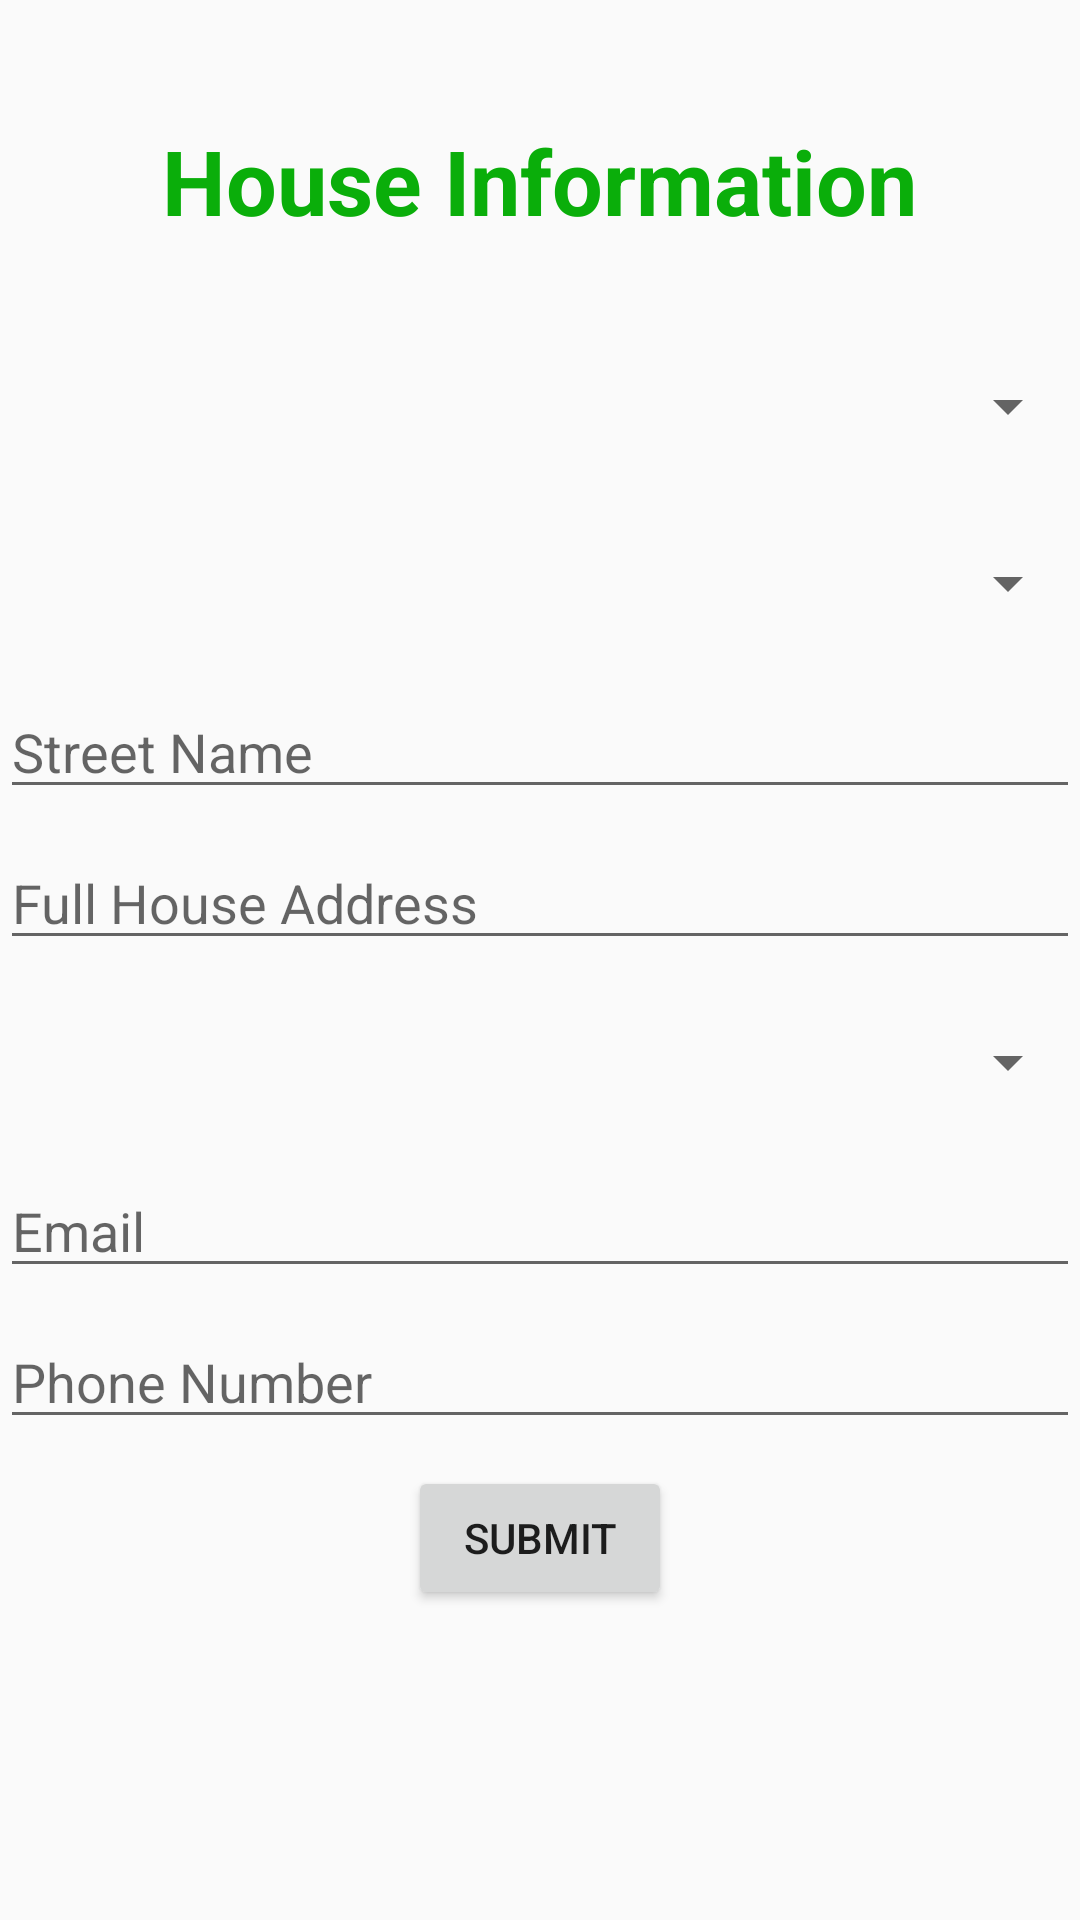

Here is an Android app screen rendered from its layout file. Give the layout XML and the strings, colors and styles it references.
<!-- AndroidManifest.xml: application theme AppTheme -->
<!-- res/layout/activity_nibo_code_getter.xml -->
<?xml version="1.0" encoding="utf-8"?>

<LinearLayout xmlns:android="http://schemas.android.com/apk/res/android"
xmlns:tools="http://schemas.android.com/tools"
android:layout_width="match_parent"
android:layout_height="match_parent"
android:orientation="vertical"
android:paddingTop="40dp"
tools:context="com.nigeria.locateme.locateme.activities.NiboCodeGetterActivity">


    <ScrollView
        android:layout_width="match_parent"
        android:layout_height="match_parent"
        android:visibility="visible">

        <LinearLayout
            android:layout_width="match_parent"
            android:layout_height="wrap_content"
            android:orientation="vertical">


            <TextView
                android:layout_width="wrap_content"
                android:layout_height="wrap_content"
                android:textColor="#0aae0a"
                android:text="House Information"
                android:textStyle="bold"
                android:textSize="30sp"
                android:layout_gravity="center_horizontal"
                android:layout_marginBottom="30dp"
                />




                <Spinner
                    android:layout_width="match_parent"
                    android:layout_height="50dp"
                    android:id="@+id/spinnerState"
                    android:textSize="50sp"
                    android:layout_marginBottom="9dp" />




                <Spinner
                    android:layout_width="match_parent"
                    android:layout_height="50dp"
                    android:id="@+id/spinnerLGA"
                    android:textSize="50sp"
                    android:layout_marginBottom="9dp" />

            <AutoCompleteTextView
                android:layout_width="match_parent"
                android:layout_height="wrap_content"
                android:id="@+id/editTextStreetName"
                android:hint="Street Name"
                android:layout_marginBottom="9dp" />

                <AutoCompleteTextView
                    android:layout_width="match_parent"
                    android:layout_height="wrap_content"
                    android:id="@+id/editTextHouseAddress"
                    android:hint="Full House Address"
                    android:layout_marginBottom="9dp" />

                <Spinner
                    android:layout_width="match_parent"
                    android:layout_height="50dp"
                    android:id="@+id/spinnerBuildingType"
                    android:textSize="50sp"
                    android:layout_marginBottom="9dp" />

                <AutoCompleteTextView
                    android:layout_width="match_parent"
                    android:layout_height="wrap_content"
                    android:id="@+id/editTextEmail"
                    android:hint="Email"
                    android:inputType="textEmailAddress"
                    android:layout_marginBottom="9dp" />

                <AutoCompleteTextView
                    android:layout_width="match_parent"
                    android:layout_height="wrap_content"
                    android:id="@+id/editTextPhoneNumber"
                    android:hint="Phone Number"
                    android:inputType="phone"
                    android:layout_marginBottom="9dp" />





            <Button
                android:layout_width="wrap_content"
                android:layout_height="wrap_content"
                android:text="Submit"
                android:id="@+id/button_saveNewBuilding"
                android:layout_marginBottom="9dp"
                android:layout_gravity="center_horizontal"/>

        </LinearLayout>
    </ScrollView>
</LinearLayout>
<!-- resources referenced by this layout -->
<resources>
  <style name="AppTheme" parent="Theme.AppCompat.Light.DarkActionBar">
          
          <item name="colorPrimary">@color/colorPrimary</item>
          <item name="colorPrimaryDark">@color/colorPrimaryDark</item>
          <item name="colorAccent">@color/colorAccent</item>
      </style>
  <color name="colorPrimary">#4CAF50</color>
  <color name="colorPrimaryDark">#2E7D32</color>
  <color name="colorAccent">#2E7D32</color>
</resources>
